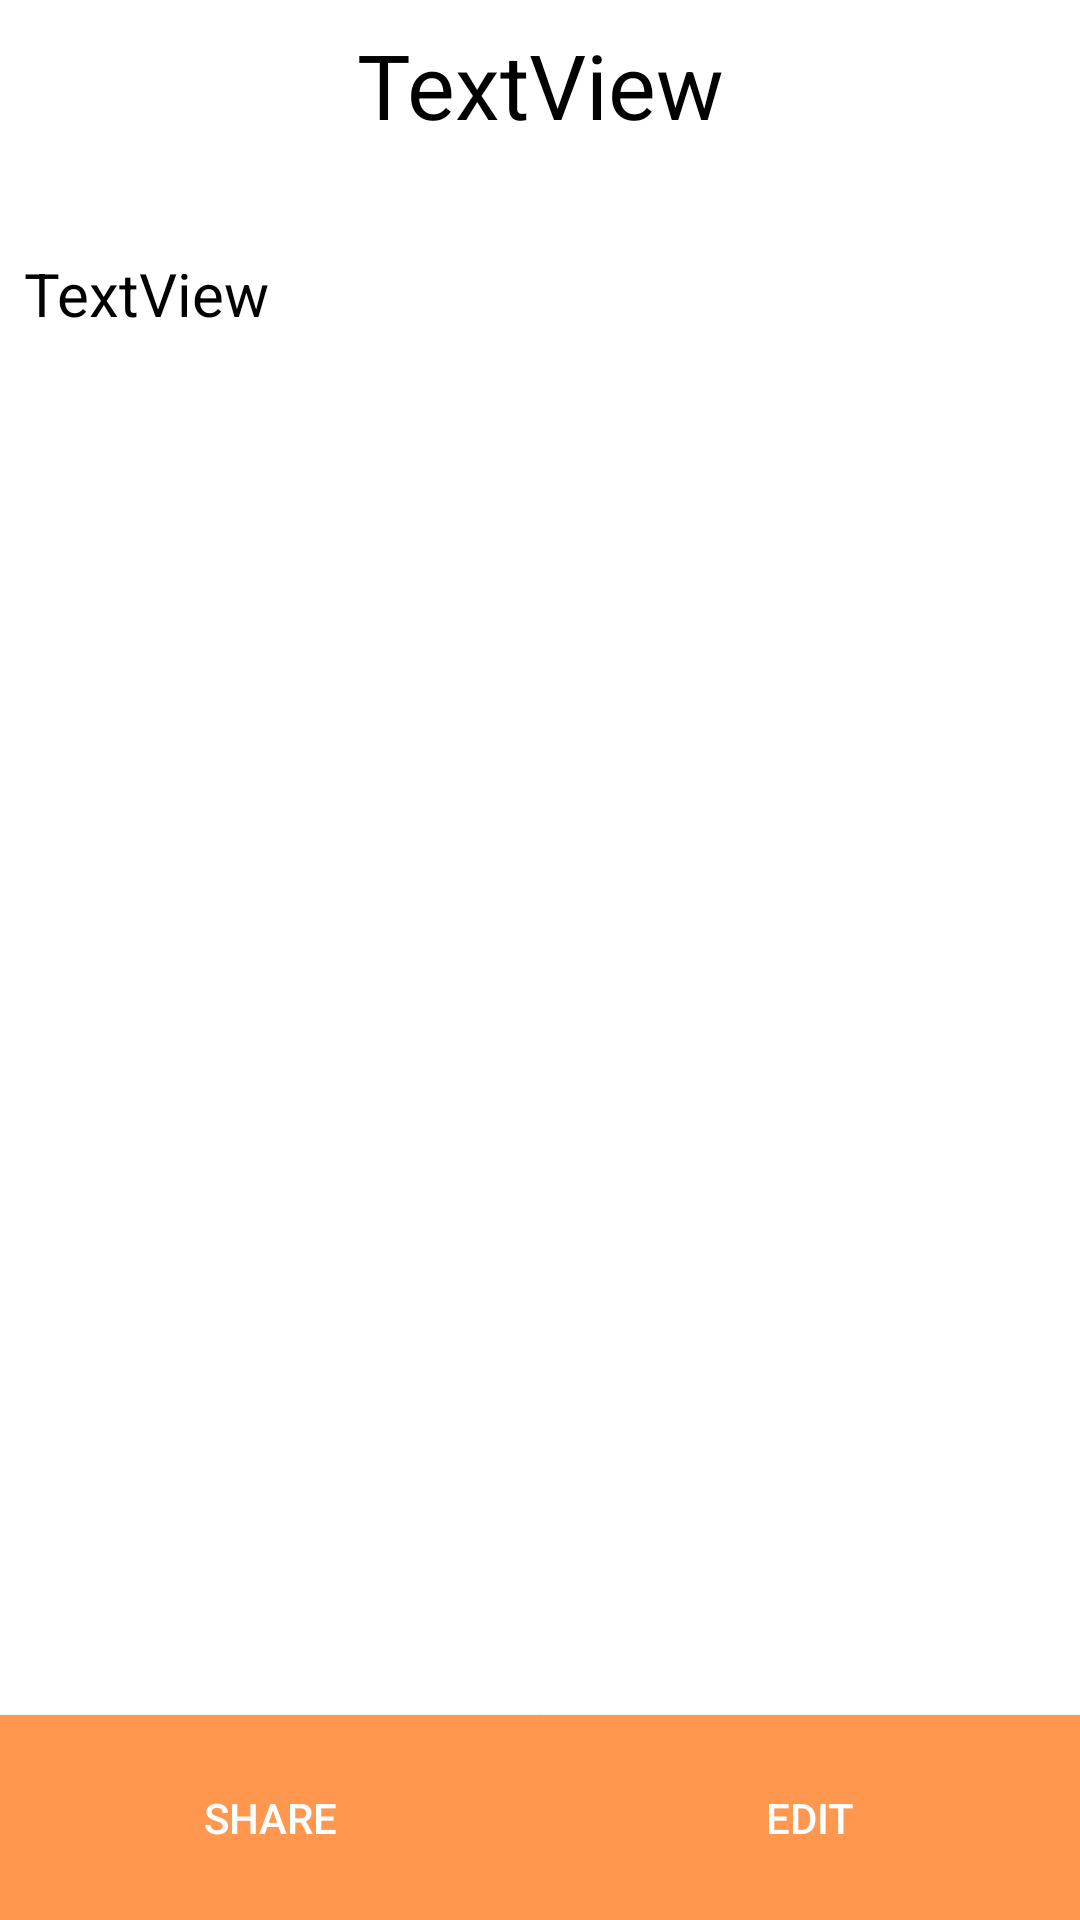

This screen was rendered from an Android layout file. Write that file and the resources it references.
<!-- AndroidManifest.xml: application theme AppTheme -->
<!-- res/layout/activity_view_recipe_book.xml -->
<?xml version="1.0" encoding="utf-8"?>
<android.support.constraint.ConstraintLayout xmlns:android="http://schemas.android.com/apk/res/android"
    xmlns:app="http://schemas.android.com/apk/res-auto"
    xmlns:tools="http://schemas.android.com/tools"
    android:layout_width="match_parent"
    android:layout_height="match_parent"
    android:background="@color/white"
    tools:context="com.hagenberg.needy.Activities.ViewRecipeBookActivity">

    <ScrollView
        android:id="@+id/viewRB_sv_recipes"
        android:layout_width="0dp"
        android:layout_height="0dp"
        android:layout_marginEnd="8dp"
        android:layout_marginStart="8dp"
        app:layout_constraintBottom_toTopOf="@+id/viewRB_bt_share"
        app:layout_constraintEnd_toEndOf="parent"
        app:layout_constraintHorizontal_bias="0.0"
        app:layout_constraintStart_toStartOf="parent"
        app:layout_constraintTop_toBottomOf="@+id/viewRB_tv_desc"
        app:layout_constraintVertical_chainStyle="spread"
        app:layout_constraintVertical_weight="5">

        <android.support.v7.widget.RecyclerView
            android:id="@+id/viewRB_rv_recipes"
            android:layout_width="match_parent"
            android:layout_height="match_parent" />
    </ScrollView>

    <TextView
        android:id="@+id/viewRB_tv_desc"
        android:layout_width="0dp"
        android:layout_height="0dp"
        android:layout_marginBottom="8dp"
        android:layout_marginEnd="8dp"
        android:layout_marginStart="8dp"
        android:layout_marginTop="8dp"
        android:text="TextView"
        android:textAlignment="textStart"
        android:textColor="@color/black"
        android:textSize="@dimen/description_text_size"
        app:layout_constraintBottom_toTopOf="@+id/viewRB_sv_recipes"
        app:layout_constraintEnd_toEndOf="parent"
        app:layout_constraintHorizontal_bias="1.0"
        app:layout_constraintStart_toStartOf="parent"
        app:layout_constraintTop_toBottomOf="@+id/viewRB_tv_name"
        app:layout_constraintVertical_chainStyle="spread"
        app:layout_constraintVertical_weight="2" />

    <Button
        android:id="@+id/viewRB_bt_share"
        android:layout_width="0dp"
        android:layout_height="0dp"
        android:background="@color/colorPrimary"
        android:text="Share"
        android:textColor="@color/white"
        android:textSize="@dimen/button_text_size"
        app:layout_constraintBottom_toBottomOf="parent"
        app:layout_constraintEnd_toStartOf="@+id/viewRB_bt_edit"
        app:layout_constraintHorizontal_bias="0.5"
        app:layout_constraintHorizontal_chainStyle="spread"
        app:layout_constraintStart_toStartOf="parent"
        app:layout_constraintTop_toBottomOf="@id/viewRB_sv_recipes"
        app:layout_constraintVertical_chainStyle="spread"
        app:layout_constraintVertical_weight="1" />

    <Button
        android:id="@+id/viewRB_bt_edit"
        android:layout_width="0dp"
        android:layout_height="0dp"
        android:background="@color/colorPrimary"
        android:text="Edit"
        android:textColor="@color/white"
        android:textSize="@dimen/button_text_size"
        app:layout_constraintBottom_toBottomOf="parent"
        app:layout_constraintEnd_toEndOf="parent"
        app:layout_constraintHorizontal_bias="0.5"
        app:layout_constraintHorizontal_chainStyle="spread"
        app:layout_constraintStart_toEndOf="@+id/viewRB_bt_share"
        app:layout_constraintTop_toBottomOf="@+id/viewRB_sv_recipes"
        app:layout_constraintVertical_chainStyle="spread"
        app:layout_constraintVertical_weight="1" />

    <TextView
        android:id="@+id/viewRB_tv_name"
        android:layout_width="0dp"
        android:layout_height="0dp"
        android:layout_marginEnd="8dp"
        android:layout_marginStart="8dp"
        android:layout_marginTop="8dp"
        android:text="TextView"
        android:textAlignment="center"
        android:textColor="@color/black"
        android:textSize="@dimen/title_text_size"
        app:layout_constraintBottom_toTopOf="@+id/viewRB_tv_desc"
        app:layout_constraintEnd_toEndOf="parent"
        app:layout_constraintHorizontal_bias="0.0"
        app:layout_constraintStart_toStartOf="parent"
        app:layout_constraintTop_toTopOf="parent"
        app:layout_constraintVertical_chainStyle="spread"
        app:layout_constraintVertical_weight="1" />

</android.support.constraint.ConstraintLayout>
<!-- resources referenced by this layout -->
<resources>
  <color name="black">#000000</color>
  <color name="colorPrimary">#ff974f</color>
  <color name="white">#ffffff</color>
  <dimen name="button_text_size">14dp</dimen>
  <dimen name="description_text_size">20sp</dimen>
  <dimen name="title_text_size">30sp</dimen>
  <style name="AppTheme" parent="Theme.AppCompat.Light.DarkActionBar">
          
          <item name="colorPrimary">@color/colorPrimary</item>
          <item name="colorPrimaryDark">@color/colorPrimaryDark</item>
          <item name="colorAccent">@color/colorAccent</item>
          <item name="android:navigationBarColor">#c4c4c4</item>
          <item name="android:elevation">0dp</item>
      </style>
  <color name="colorPrimaryDark">#ff974f</color>
  <color name="colorAccent">#ffd493</color>
</resources>
